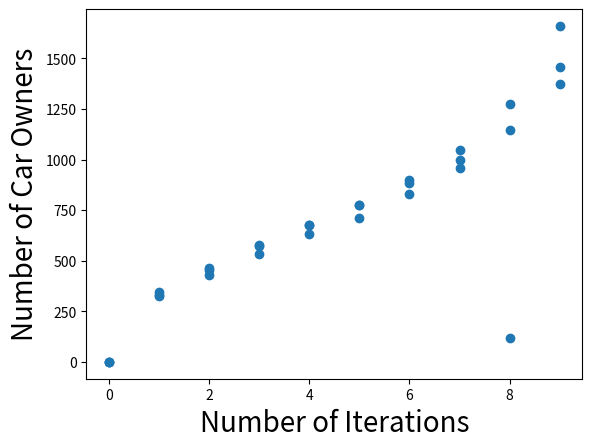

The script that saved this image:
import matplotlib.pyplot as plt

num_cars_list = [0, 0, 128, 184, 227, 272, 306, 339, 372, 405, 441, 476, 515, 562, 593, 614, 640, 672, 706, 731, 756, 790, 814, 847, 901, 949, 1000, 1074, 1210, 1360, 1570, 1902, 2143, 2348, 2600, 2934, 3103, 3441, 3582, 3642, 3762, 3892, 3939, 4000, 4000, 4000, 4000, 4000, 4000, 4000, 4000, 4000, 4000]
num_cars_list += [0, 0, 136, 179, 230, 271, 318, 346, 377, 420, 449, 483, 534, 568, 618, 655, 689, 725, 752, 795, 837, 870, 935, 999, 1059, 1132, 1296, 1473, 1786, 2121, 2547, 2860, 2975, 3072, 3310, 3600, 3789, 4000, 4000, 4000, 4000, 4000, 4000, 4000, 4000, 4000, 4000, 4000, 4000, 4000, 4000, 4000, 4000]
num_cars_list += [0, 0, 114, 150, 203, 246, 286, 324, 369, 403, 439, 470, 506, 535, 574, 613, 648, 682, 718, 752, 814, 854, 890, 931, 1006, 1105, 1281, 1473, 1748, 2004, 2301, 2606, 3102, 3136, 3158, 3261, 3481, 3819, 4000, 4000, 4000, 4000, 4000, 4000, 4000, 4000, 4000, 4000, 4000, 4000, 4000, 4000, 4000]
num_charge_list = []
time = list(range(53))*3

a = [0, 327,462, 578, 676, 775, 901, 1045, 1272, 1660]
a += [0, 346, 456, 573, 676, 775, 884, 998, 117, 1373]
a += [0, 329, 430, 531, 631, 712, 832, 960, 1146, 1457]
a_time = list(range(10))*3

orig_x = "Number of Iterations"
orig_y = "Number of Car Owners"

# held start time at probability of .1
const_start_ratio = [1, .323, .4465, .309]
const_start_didnt_get = [0, 371, 541, 344]
const_start_futs = [.9, .7, .5, .3]

const_start_x = "Probability of Future Station Placement"
const_start_rat_y = "Proportion of Individuals with an Electric Car"
const_start_didnt_get_y = "Number of Individuals Desiring an Electric Car Without One"

# held prob of future time at probability .3
const_fut_ratio = [.43375, .4016, .36425, .38375, .42075]
const_fut_didnt_get = [813, 720, 634, 532, 626]
const_fut_starts = [.01, .05, .1, .2, .3]

const_fut_x = "Probability of Initial Station Placement"

fig = plt.figure()
cars = fig.add_subplot(111)
cars.scatter(a_time, a)

cars.set_xlabel(orig_x).set_fontsize(20)
cars.set_ylabel(orig_y).set_fontsize(20)

plt.show()
